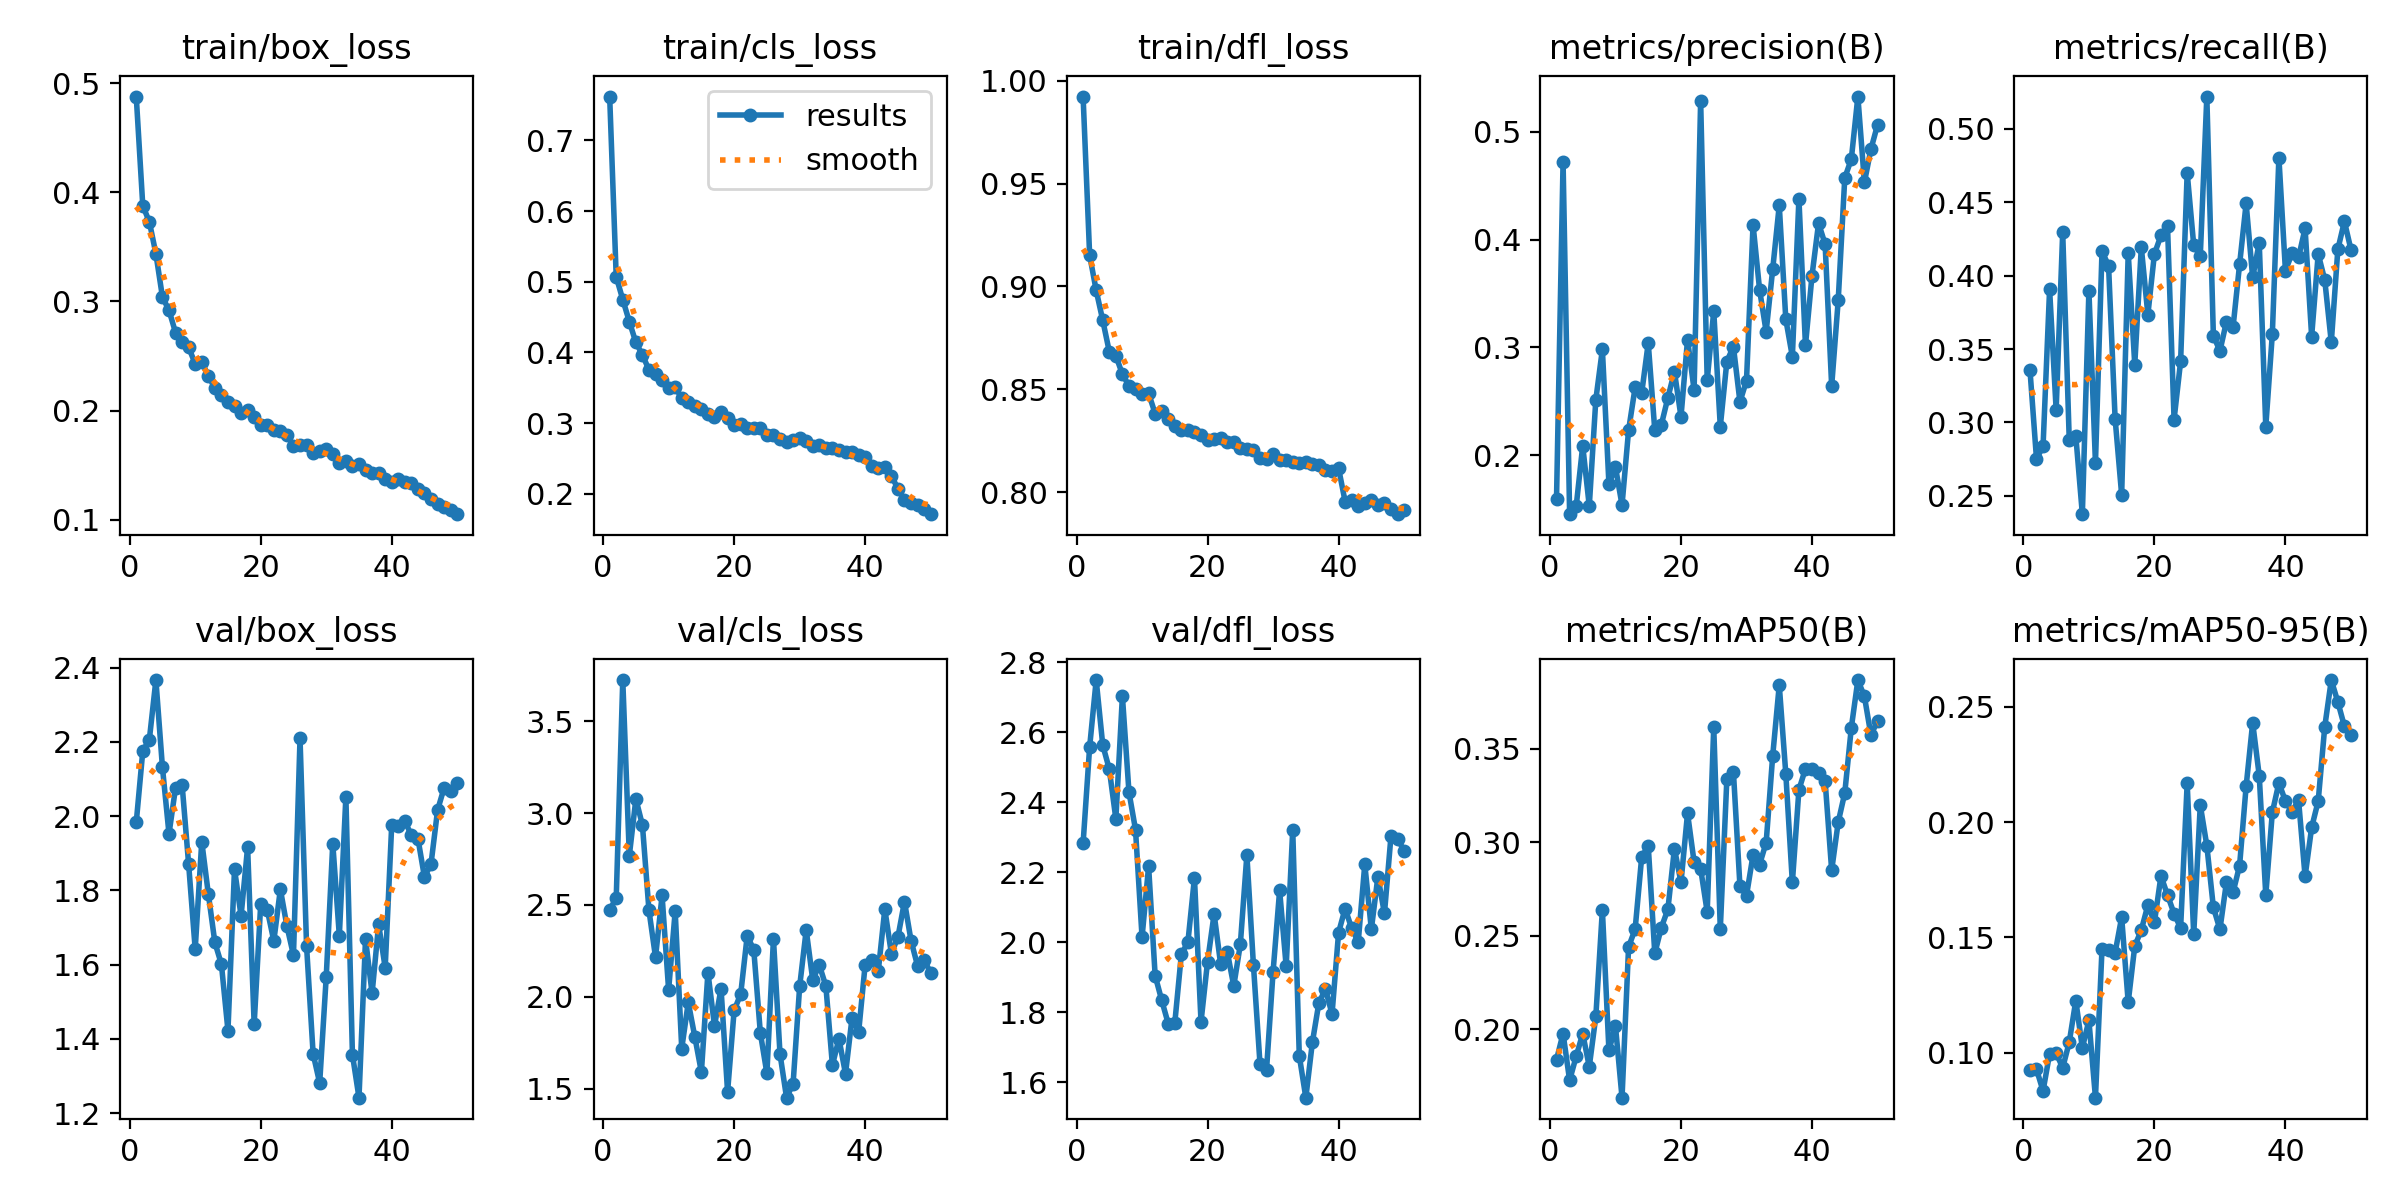

Values plotted in this chart, from the file beside it:
epoch, time, train/box_loss, train/cls_loss, train/dfl_loss, metrics/precision(B), metrics/recall(B), metrics/mAP50(B), metrics/mAP50-95(B), val/box_loss, val/cls_loss, val/dfl_loss, lr/pg0, lr/pg1, lr/pg2
1, 155.5, 0.4876, 0.762, 0.9923, 0.1595, 0.336, 0.1836, 0.09271, 1.983, 2.474, 2.282, 0.0003692, 0.0003692, 0.0003692
2, 296.3, 0.3875, 0.5069, 0.9152, 0.4721, 0.2752, 0.1976, 0.09284, 2.175, 2.536, 2.558, 0.0007249, 0.0007249, 0.0007249
3, 437.6, 0.373, 0.4748, 0.8981, 0.1454, 0.2838, 0.1726, 0.08342, 2.206, 3.724, 2.749, 0.001066, 0.001066, 0.001066
4, 577.8, 0.3436, 0.4436, 0.8836, 0.1525, 0.3907, 0.1854, 0.09956, 2.366, 2.768, 2.563, 0.001045, 0.001045, 0.001045
5, 718.6, 0.3039, 0.4141, 0.8683, 0.2088, 0.3086, 0.1976, 0.09979, 2.131, 3.076, 2.494, 0.001023, 0.001023, 0.001023
6, 859.2, 0.2918, 0.3965, 0.8664, 0.1528, 0.4294, 0.1799, 0.09347, 1.952, 2.934, 2.352, 0.001001, 0.001001, 0.001001
7, 999.2, 0.2715, 0.3752, 0.8574, 0.2515, 0.288, 0.2067, 0.1046, 2.076, 2.47, 2.703, 0.000979, 0.000979, 0.000979
8, 1140, 0.263, 0.3696, 0.8518, 0.2982, 0.2908, 0.2637, 0.1226, 2.085, 2.216, 2.429, 0.000957, 0.000957, 0.000957
9, 1280, 0.258, 0.3603, 0.8501, 0.1734, 0.2376, 0.1886, 0.1021, 1.87, 2.551, 2.322, 0.000935, 0.000935, 0.000935
10, 1420, 0.2427, 0.3495, 0.8477, 0.1889, 0.3897, 0.2016, 0.114, 1.641, 2.038, 2.014, 0.000913, 0.000913, 0.000913
11, 1560, 0.2448, 0.3506, 0.8481, 0.1538, 0.2724, 0.1633, 0.08051, 1.931, 2.466, 2.217, 0.000891, 0.000891, 0.000891
12, 1700, 0.2317, 0.3355, 0.8383, 0.2232, 0.4166, 0.2439, 0.145, 1.791, 1.719, 1.904, 0.000869, 0.000869, 0.000869
13, 1841, 0.2207, 0.3302, 0.8395, 0.263, 0.4067, 0.2534, 0.1446, 1.66, 1.97, 1.834, 0.000847, 0.000847, 0.000847
14, 1982, 0.2143, 0.3246, 0.8355, 0.2576, 0.3026, 0.2919, 0.1434, 1.601, 1.782, 1.767, 0.000825, 0.000825, 0.000825
15, 2122, 0.2082, 0.3198, 0.8324, 0.3041, 0.2507, 0.298, 0.1587, 1.422, 1.59, 1.77, 0.000803, 0.000803, 0.000803
16, 2262, 0.2039, 0.3128, 0.8304, 0.2232, 0.4154, 0.2404, 0.1219, 1.857, 2.132, 1.965, 0.000781, 0.000781, 0.000781
17, 2403, 0.1977, 0.308, 0.8304, 0.2283, 0.3393, 0.2543, 0.1462, 1.731, 1.843, 2, 0.000759, 0.000759, 0.000759
18, 2543, 0.2007, 0.3154, 0.8294, 0.2533, 0.4193, 0.264, 0.1532, 1.916, 2.045, 2.184, 0.000737, 0.000737, 0.000737
19, 2683, 0.1945, 0.3065, 0.8279, 0.2776, 0.3734, 0.2965, 0.164, 1.439, 1.483, 1.773, 0.000715, 0.000715, 0.000715
20, 2823, 0.1869, 0.2972, 0.8256, 0.2357, 0.4147, 0.2784, 0.1565, 1.763, 1.927, 1.945, 0.000693, 0.000693, 0.000693
21, 2963, 0.187, 0.2986, 0.8259, 0.3072, 0.4273, 0.3154, 0.1767, 1.748, 2.015, 2.081, 0.000671, 0.000671, 0.000671
22, 3104, 0.1824, 0.2933, 0.8262, 0.2606, 0.4337, 0.2893, 0.1683, 1.664, 2.334, 1.937, 0.000649, 0.000649, 0.000649
23, 3244, 0.1811, 0.2934, 0.8246, 0.5288, 0.302, 0.2857, 0.1603, 1.803, 2.254, 1.973, 0.000627, 0.000627, 0.000627
24, 3384, 0.1774, 0.293, 0.8243, 0.2696, 0.3416, 0.2627, 0.1541, 1.704, 1.804, 1.875, 0.0006051, 0.0006051, 0.0006051
25, 3524, 0.168, 0.2825, 0.8215, 0.3337, 0.47, 0.3615, 0.2168, 1.625, 1.584, 1.994, 0.0005831, 0.0005831, 0.0005831
26, 3664, 0.1685, 0.2827, 0.8212, 0.2266, 0.4207, 0.2535, 0.1513, 2.209, 2.315, 2.249, 0.0005611, 0.0005611, 0.0005611
27, 3804, 0.1682, 0.2772, 0.8207, 0.2869, 0.4132, 0.3336, 0.2074, 1.649, 1.69, 1.935, 0.0005391, 0.0005391, 0.0005391
28, 3944, 0.1615, 0.2736, 0.8165, 0.3008, 0.5218, 0.3377, 0.1898, 1.36, 1.451, 1.653, 0.0005171, 0.0005171, 0.0005171
29, 4086, 0.163, 0.2764, 0.8164, 0.2495, 0.3591, 0.2764, 0.163, 1.281, 1.528, 1.635, 0.0004951, 0.0004951, 0.0004951
30, 4225, 0.1651, 0.279, 0.8186, 0.2693, 0.3487, 0.2713, 0.1535, 1.566, 2.056, 1.916, 0.0004731, 0.0004731, 0.0004731
31, 4365, 0.1598, 0.274, 0.8158, 0.4138, 0.3687, 0.2931, 0.174, 1.926, 2.364, 2.148, 0.0004511, 0.0004511, 0.0004511
32, 4505, 0.1519, 0.2682, 0.8159, 0.3533, 0.3648, 0.288, 0.1695, 1.678, 2.092, 1.931, 0.0004291, 0.0004291, 0.0004291
33, 4645, 0.1541, 0.269, 0.8145, 0.3146, 0.4076, 0.2997, 0.1811, 2.052, 2.173, 2.321, 0.0004071, 0.0004071, 0.0004071
34, 4785, 0.1489, 0.2654, 0.8141, 0.3725, 0.4491, 0.3462, 0.2155, 1.358, 2.059, 1.676, 0.0003851, 0.0003851, 0.0003851
35, 4925, 0.1515, 0.2648, 0.8145, 0.4318, 0.3987, 0.3839, 0.243, 1.242, 1.629, 1.556, 0.0003631, 0.0003631, 0.0003631
36, 5066, 0.1458, 0.2624, 0.8137, 0.326, 0.4223, 0.3364, 0.2201, 1.669, 1.772, 1.714, 0.0003411, 0.0003411, 0.0003411
37, 5206, 0.1425, 0.2584, 0.8133, 0.2914, 0.2972, 0.2784, 0.1684, 1.522, 1.581, 1.828, 0.0003191, 0.0003191, 0.0003191
38, 5346, 0.1426, 0.2586, 0.8109, 0.4379, 0.3602, 0.3279, 0.2042, 1.708, 1.887, 1.865, 0.0002971, 0.0002971, 0.0002971
39, 5486, 0.1371, 0.2545, 0.8104, 0.3018, 0.4803, 0.3392, 0.217, 1.591, 1.807, 1.795, 0.0002751, 0.0002751, 0.0002751
40, 5626, 0.1342, 0.2522, 0.8117, 0.3667, 0.4033, 0.3392, 0.2091, 1.977, 2.175, 2.028, 0.0002531, 0.0002531, 0.0002531
41, 5766, 0.1377, 0.2391, 0.7955, 0.4151, 0.415, 0.337, 0.2044, 1.974, 2.199, 2.096, 0.0002311, 0.0002311, 0.0002311
42, 5905, 0.1345, 0.2365, 0.7964, 0.3958, 0.4124, 0.3327, 0.2096, 1.987, 2.14, 2.039, 0.0002091, 0.0002091, 0.0002091
43, 6045, 0.1338, 0.2376, 0.7935, 0.2641, 0.4321, 0.2849, 0.1764, 1.948, 2.477, 2.001, 0.0001871, 0.0001871, 0.0001871
44, 6184, 0.1279, 0.2255, 0.7948, 0.3438, 0.3585, 0.3107, 0.1976, 1.939, 2.235, 2.223, 0.0001651, 0.0001651, 0.0001651
45, 6323, 0.1248, 0.2071, 0.7961, 0.4572, 0.4147, 0.3262, 0.2091, 1.835, 2.325, 2.037, 0.0001431, 0.0001431, 0.0001431
46, 6463, 0.1186, 0.1915, 0.7936, 0.4746, 0.3971, 0.3611, 0.2413, 1.872, 2.518, 2.187, 0.0001211, 0.0001211, 0.0001211
47, 6602, 0.1146, 0.1873, 0.7948, 0.5326, 0.3545, 0.3866, 0.2616, 2.016, 2.306, 2.082, 9.91012e-05, 9.91012e-05, 9.91012e-05
48, 6744, 0.1112, 0.184, 0.7918, 0.4531, 0.4178, 0.3779, 0.252, 2.076, 2.169, 2.304, 7.71034e-05, 7.71034e-05, 7.71034e-05
49, 6883, 0.1093, 0.1781, 0.7894, 0.484, 0.4369, 0.3571, 0.2415, 2.069, 2.201, 2.296, 5.51056e-05, 5.51056e-05, 5.51056e-05
50, 7022, 0.1051, 0.1711, 0.7914, 0.5063, 0.4176, 0.3649, 0.2379, 2.09, 2.129, 2.261, 3.31078e-05, 3.31078e-05, 3.31078e-05
